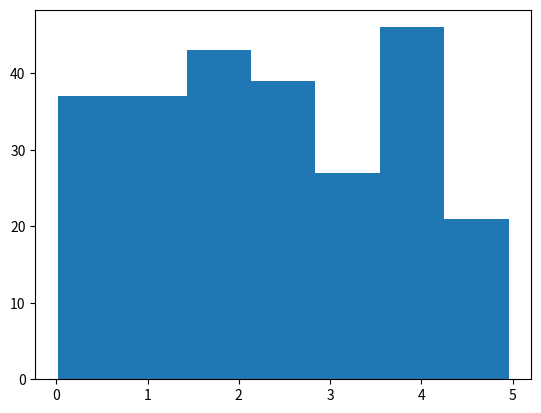

The matplotlib source for this figure:
import numpy
import matplotlib.pyplot as plt

x = numpy.random.uniform(0.0, 5.0, 250)

plt.hist(x, 7)
plt.show()